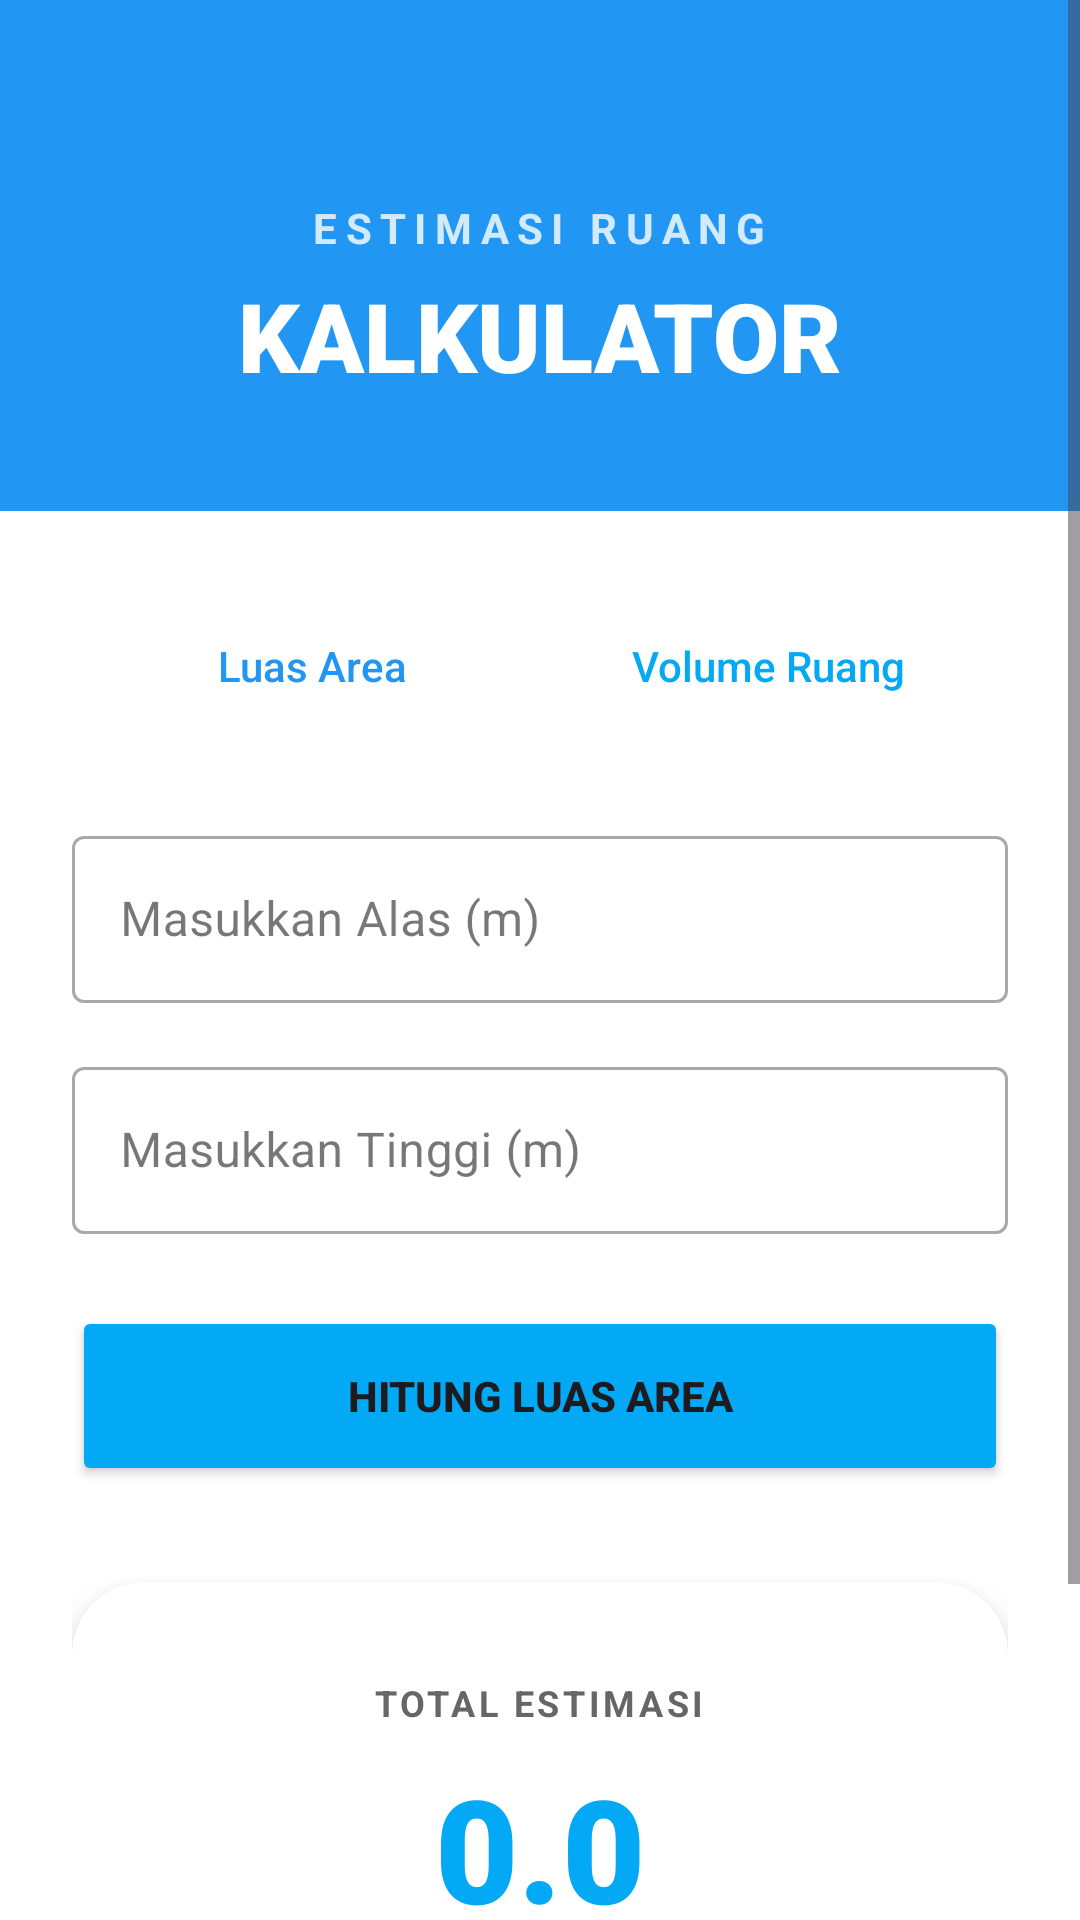

Layout XML and referenced resources for this Android screen:
<!-- AndroidManifest.xml: application theme Theme.Androidapps -->
<!-- res/layout/activity_hitung.xml -->
<?xml version="1.0" encoding="utf-8"?>
<ScrollView xmlns:android="http://schemas.android.com/apk/res/android"
    xmlns:app="http://schemas.android.com/apk/res-auto"
    xmlns:tools="http://schemas.android.com/tools"
    android:layout_width="match_parent"
    android:layout_height="match_parent"
    android:background="#F8FAFF"
    android:fillViewport="true">

    <LinearLayout
        android:layout_width="match_parent"
        android:layout_height="wrap_content"
        android:orientation="vertical">

        <LinearLayout
            android:layout_width="match_parent"
            android:layout_height="200dp"
            android:background="#2196F3"
            android:gravity="center"
            android:orientation="vertical"
            android:padding="20dp">

            <TextView
                android:id="@+id/tvTitleHeader"
                android:layout_width="wrap_content"
                android:layout_height="wrap_content"
                android:text="ESTIMASI RUANG"
                android:textColor="#FFFFFF"
                android:textSize="14sp"
                android:alpha="0.8"
                android:letterSpacing="0.2"
                android:textStyle="bold" />

            <TextView
                android:layout_width="wrap_content"
                android:layout_height="wrap_content"
                android:layout_marginTop="5dp"
                android:text="KALKULATOR"
                android:textColor="@color/white"
                android:textSize="32sp"
                android:fontFamily="sans-serif-black" />
        </LinearLayout>

        <LinearLayout
            android:layout_width="match_parent"
            android:layout_height="wrap_content"
            android:orientation="vertical"
            android:padding="24dp"
            android:layout_marginTop="-30dp"
            android:background="#FFFFFF">

            <LinearLayout
                android:layout_width="match_parent"
                android:layout_height="55dp"
                android:layout_marginBottom="24dp"
                android:padding="4dp"
                android:weightSum="2">

                <Button
                    android:id="@+id/menuSegitiga"
                    style="?android:attr/borderlessButtonStyle"
                    android:layout_width="0dp"
                    android:layout_height="match_parent"
                    android:layout_weight="1"
                    android:text="Luas Area"
                    android:textAllCaps="false"
                    android:textColor="#2196F3" />

                <Button
                    android:id="@+id/menuKubus"
                    style="?android:attr/borderlessButtonStyle"
                    android:layout_width="0dp"
                    android:layout_height="match_parent"
                    android:layout_weight="1"
                    android:background="@android:color/transparent"
                    android:text="Volume Ruang"
                    android:textAllCaps="false"
                    android:textColor="#03A9F4" />
            </LinearLayout>

            <LinearLayout
                android:id="@+id/layoutSegitiga"
                android:layout_width="match_parent"
                android:layout_height="wrap_content"
                android:orientation="vertical"
                android:visibility="visible">

                <com.google.android.material.textfield.TextInputLayout
                    style="@style/Widget.MaterialComponents.TextInputLayout.OutlinedBox"
                    android:layout_width="match_parent"
                    android:layout_height="wrap_content"
                    android:layout_marginBottom="16dp"
                    android:hint="Masukkan Alas (m)">
                    <com.google.android.material.textfield.TextInputEditText
                        android:id="@+id/alas"
                        android:layout_width="match_parent"
                        android:layout_height="wrap_content"
                        android:inputType="numberDecimal" />
                </com.google.android.material.textfield.TextInputLayout>

                <com.google.android.material.textfield.TextInputLayout
                    style="@style/Widget.MaterialComponents.TextInputLayout.OutlinedBox"
                    android:layout_width="match_parent"
                    android:layout_height="wrap_content"
                    android:hint="Masukkan Tinggi (m)">
                    <com.google.android.material.textfield.TextInputEditText
                        android:id="@+id/tinggi"
                        android:layout_width="match_parent"
                        android:layout_height="wrap_content"
                        android:inputType="numberDecimal" />
                </com.google.android.material.textfield.TextInputLayout>

                <Button
                    android:id="@+id/btnSegitiga"
                    android:layout_width="match_parent"
                    android:layout_height="60dp"
                    android:layout_marginTop="24dp"
                    android:backgroundTint="#03A9F4"
                    android:text="HITUNG LUAS AREA"
                    android:textStyle="bold"
                    app:cornerRadius="16dp" />
            </LinearLayout>

            <LinearLayout
                android:id="@+id/layoutKubus"
                android:layout_width="match_parent"
                android:layout_height="wrap_content"
                android:orientation="vertical"
                android:visibility="gone">

                <com.google.android.material.textfield.TextInputLayout
                    style="@style/Widget.MaterialComponents.TextInputLayout.OutlinedBox"
                    android:layout_width="match_parent"
                    android:layout_height="wrap_content"
                    android:hint="Masukkan Panjang Sisi (m)">
                    <com.google.android.material.textfield.TextInputEditText
                        android:id="@+id/sisi"
                        android:layout_width="match_parent"
                        android:layout_height="wrap_content"
                        android:inputType="numberDecimal" />
                </com.google.android.material.textfield.TextInputLayout>

                <Button
                    android:id="@+id/btnKubus"
                    android:layout_width="match_parent"
                    android:layout_height="60dp"
                    android:layout_marginTop="24dp"
                    android:backgroundTint="#03A9F4"
                    android:text="HITUNG VOLUME RUANG"
                    android:textStyle="bold"
                    app:cornerRadius="16dp" />
            </LinearLayout>

            <androidx.cardview.widget.CardView
                android:layout_width="match_parent"
                android:layout_height="wrap_content"
                android:layout_marginTop="32dp"
                app:cardCornerRadius="24dp"
                app:cardElevation="8dp"
                app:cardBackgroundColor="#FFFFFF">

                <LinearLayout
                    android:layout_width="match_parent"
                    android:layout_height="wrap_content"
                    android:gravity="center"
                    android:orientation="vertical"
                    android:padding="32dp">

                    <TextView
                        android:layout_width="wrap_content"
                        android:layout_height="wrap_content"
                        android:text="TOTAL ESTIMASI"
                        android:textColor="#666666"
                        android:textSize="12sp"
                        android:letterSpacing="0.1"
                        android:textStyle="bold" />

                    <TextView
                        android:id="@+id/txtHasil"
                        android:layout_width="wrap_content"
                        android:layout_height="wrap_content"
                        android:layout_marginTop="8dp"
                        android:text="0.0"
                        android:textColor="#03A9F4"
                        android:textSize="48sp"
                        android:fontFamily="sans-serif-black" />
                </LinearLayout>
            </androidx.cardview.widget.CardView>

            <Button
                android:id="@+id/btnBackToDashboard"
                style="?android:attr/borderlessButtonStyle"
                android:layout_width="match_parent"
                android:layout_height="wrap_content"
                android:layout_marginTop="24dp"
                android:text="Kembali ke Dashboard"
                android:textAllCaps="false"
                android:textColor="#888888" />

        </LinearLayout>
    </LinearLayout>
</ScrollView>
<!-- resources referenced by this layout -->
<resources>
  <color name="white">#FFFFFFFF</color>
  <style name="Theme.Androidapps" parent="Base.Theme.Androidapps" />
  <style name="Base.Theme.Androidapps" parent="Theme.Material3.DayNight.NoActionBar">
          
          
      </style>
</resources>
